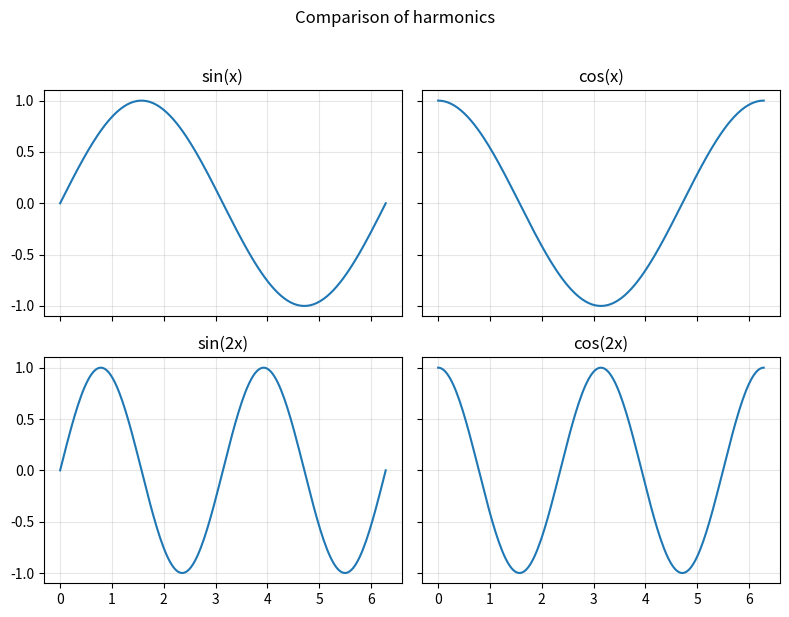

This figure's Python source:
import numpy as np
import matplotlib.pyplot as plt

# Data
x = np.linspace(0, 2*np.pi, 200)
series = {
    "sin(x)": np.sin(x),
    "cos(x)": np.cos(x),
    "sin(2x)": np.sin(2*x),
    "cos(2x)": np.cos(2*x),
}

# 2×2 grid; shared axes simplify comparison of amplitudes and phases
fig, axs = plt.subplots(nrows=2, ncols=2, figsize=(8, 6), sharex=True, sharey=True)

# axs is a 2D array of axes
for ax, (name, y) in zip(axs.ravel(), series.items()):
    ax.plot(x, y)
    ax.set_title(name)
    ax.grid(True, alpha=0.3)

fig.suptitle("Comparison of harmonics", y=1.02)
fig.tight_layout()
plt.show()
